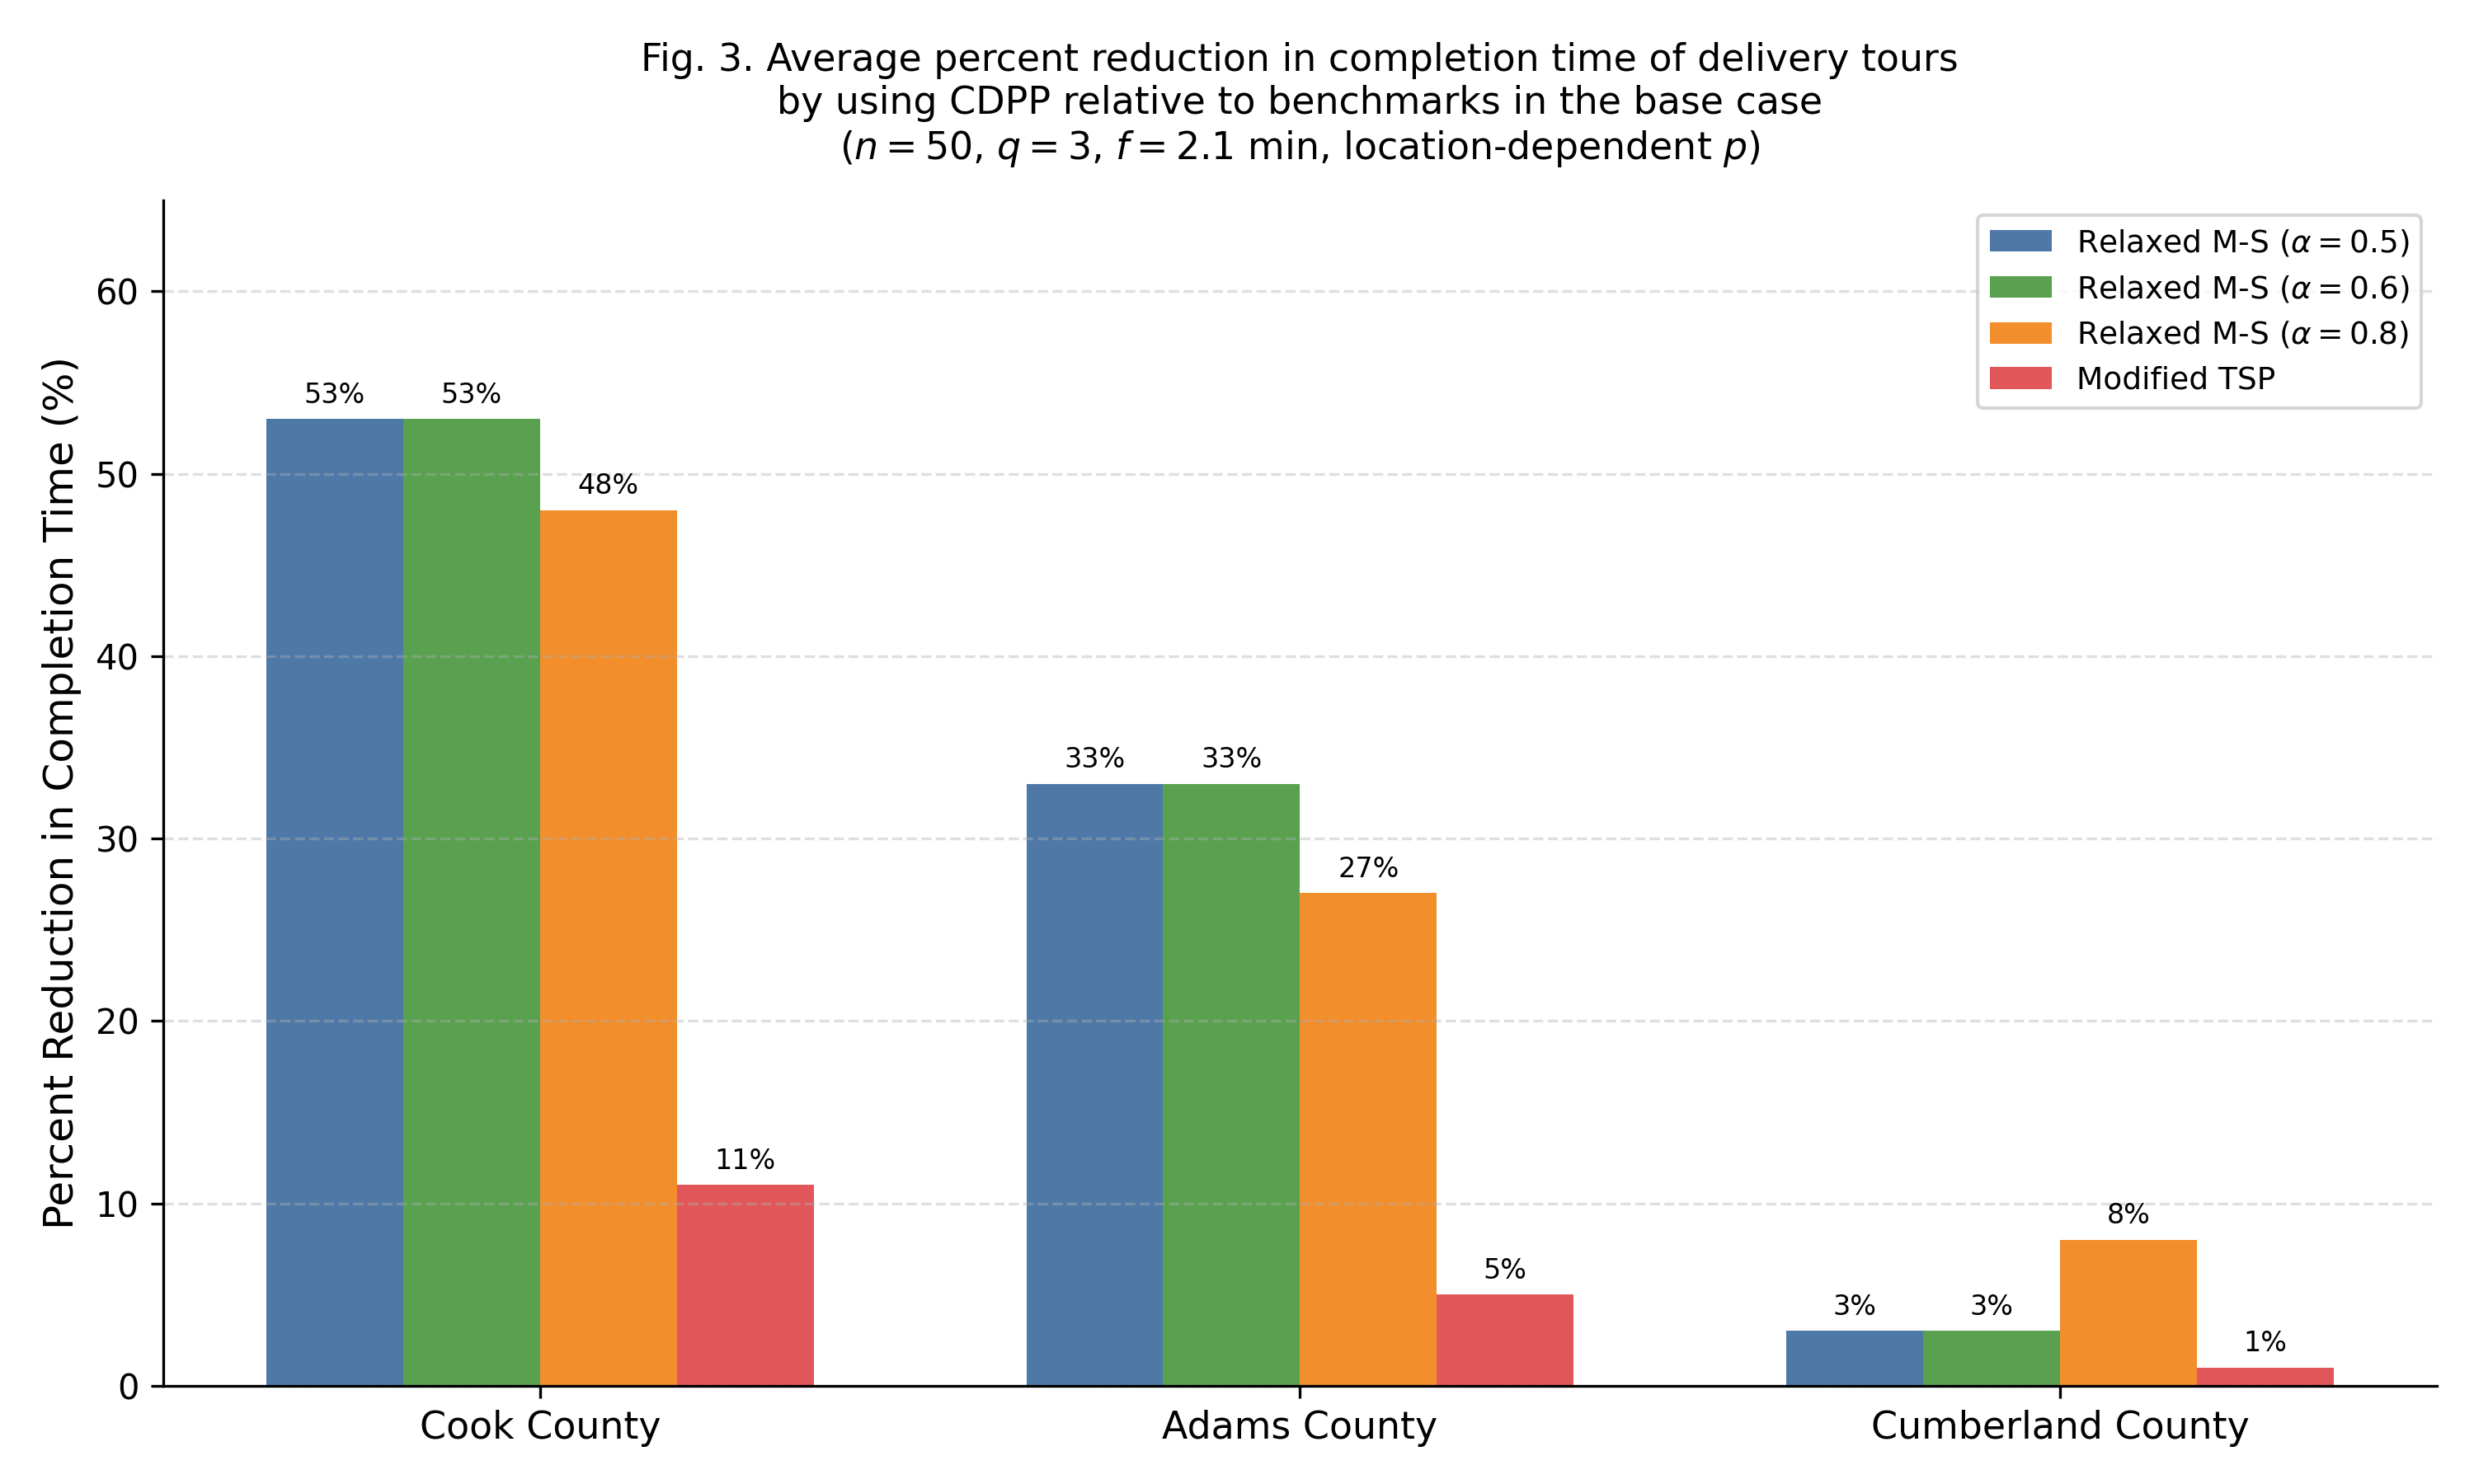

Here is the Python script that generated this plot:
"""
Reproduce Figure 3 from:
  "Does parking matter? The impact of parking time on last-mile delivery optimization"
  Sara Reed, Ann Melissa Campbell, Barrett W. Thomas
  Transportation Research Part E 181 (2024) 103391

Figure 3 caption:
  "Average percent reduction in completion time of delivery tours by using CDPP
   relative to Relaxed M-S with α=0.5, Relaxed M-S with α=0.6, Relaxed M-S
   with α=0.8, and Modified TSP in the base case."

Base case: n=50 customers, location-dependent parking times
  (Cook p=9, Adams p=5, Cumberland p=1), q=3 packages, f=2.1 min.

The exact values are extracted from the text of Section 5.3 and the
description of Figure 3 in the paper. Where the paper gives precise
numbers they are used directly; where only approximate descriptions
are given, the values are estimated from the bar-chart figure and
surrounding discussion.

Key textual evidence for the numbers used below:
  - "the CDPP reduces the completion time up to 53% on average relative
     to the Relaxed M-S benchmark with α = 0.5"  (Cook County)
  - "We see similar results when α = 0.6"         (Cook County)
  - "Increasing α to 0.8, the CDPP reduces the completion time up to
     48% on average"                              (Cook County)
  - "the CDPP reduces the completion time up to 11% on average"
     relative to the Modified TSP                  (Cook County)
  - In Cumberland County: savings from α=0.8 > savings from α=0.5/0.6;
    Modified TSP savings are near 0%.
  - Adams County sits in between.
"""

import matplotlib.pyplot as plt
import numpy as np

# ── Data extracted / estimated from the paper's Figure 3 ──────────────
# Each list is [Cook County, Adams County, Cumberland County]
# Units: average percent reduction in completion time (%)

savings = {
    r'Relaxed M-S ($\alpha=0.5$)': [53, 33, 3],
    r'Relaxed M-S ($\alpha=0.6$)': [53, 33, 3],
    r'Relaxed M-S ($\alpha=0.8$)': [48, 27, 8],
    'Modified TSP':                [11,  5, 1],
}

counties = ['Cook County', 'Adams County', 'Cumberland County']

# ── Plotting ──────────────────────────────────────────────────────────
x = np.arange(len(counties))
width = 0.18
multipliers = [-1.5, -0.5, 0.5, 1.5]

fig, ax = plt.subplots(figsize=(10, 6))

colors = ['#4e79a7', '#59a14f', '#f28e2b', '#e15759']

for idx, (label, vals) in enumerate(savings.items()):
    offset = multipliers[idx] * width
    rects = ax.bar(x + offset, vals, width, label=label, color=colors[idx])
    # Data labels on top of each bar
    for rect in rects:
        height = rect.get_height()
        ax.annotate(f'{height}%',
                    xy=(rect.get_x() + rect.get_width() / 2, height),
                    xytext=(0, 3),
                    textcoords='offset points',
                    ha='center', va='bottom', fontsize=8)

ax.set_ylabel('Percent Reduction in Completion Time (%)', fontsize=12)
ax.set_title(
    'Fig. 3. Average percent reduction in completion time of delivery tours\n'
    r'by using CDPP relative to benchmarks in the base case'
    '\n'
    r'($n=50$, $q=3$, $f=2.1$ min, location-dependent $p$)',
    fontsize=11, pad=12)
ax.set_xticks(x)
ax.set_xticklabels(counties, fontsize=11)
ax.set_ylim(0, 65)
ax.legend(loc='upper right', fontsize=9)
ax.spines['top'].set_visible(False)
ax.spines['right'].set_visible(False)
ax.yaxis.grid(True, linestyle='--', alpha=0.4)

plt.tight_layout()
plt.savefig('fig3_amazon.png', dpi=300)
print('Saved chart: fig3_amazon.png')
plt.show()
